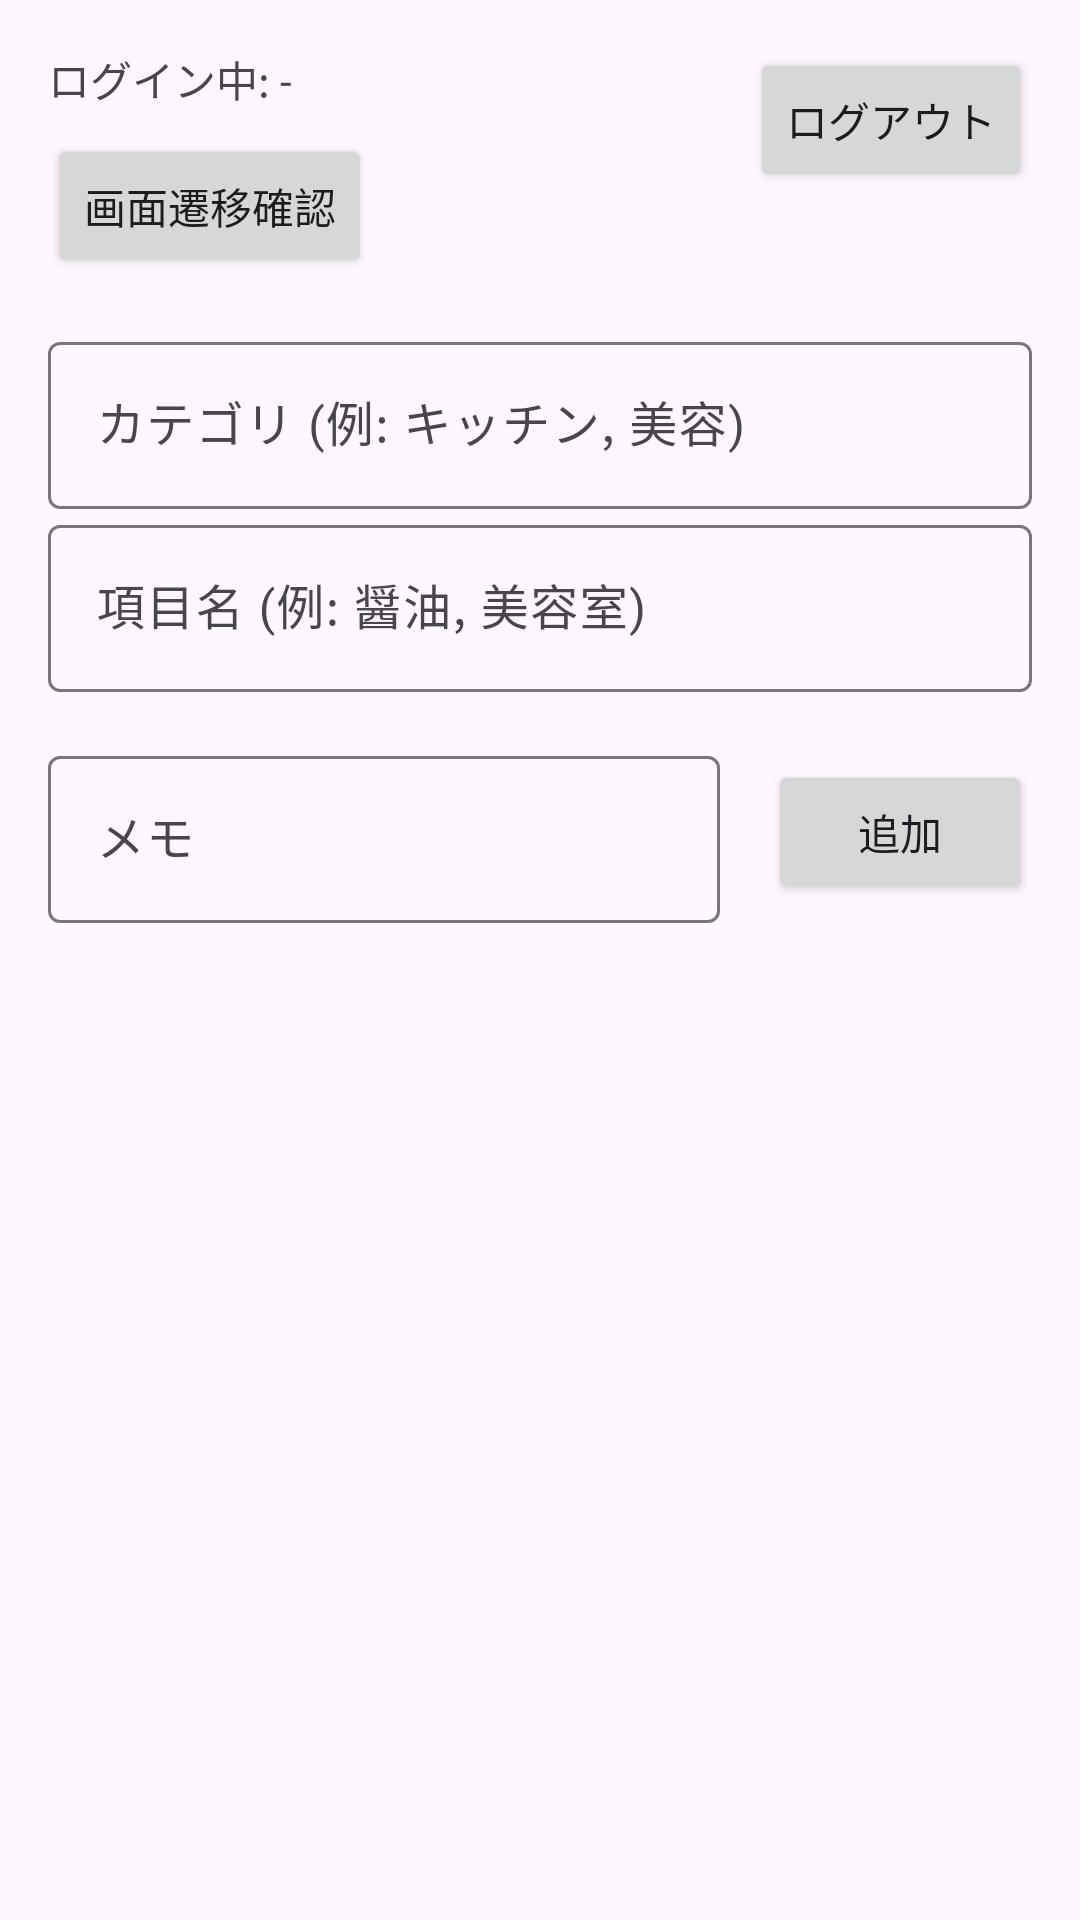

Produce the Android XML layout that renders to this screen, including the resource entries it uses.
<!-- AndroidManifest.xml: application theme Theme.EventHistory -->
<!-- res/layout/activity_main.xml -->
<?xml version="1.0" encoding="utf-8"?>
<androidx.constraintlayout.widget.ConstraintLayout xmlns:android="http://schemas.android.com/apk/res/android"
    xmlns:app="http://schemas.android.com/apk/res-auto"
    xmlns:tools="http://schemas.android.com/tools"
    android:id="@+id/main"
    android:layout_width="match_parent"
    android:layout_height="match_parent"
    tools:context=".MainActivity">

    <TextView
        android:id="@+id/userTextView"
        android:layout_width="wrap_content"
        android:layout_height="wrap_content"
        android:layout_margin="16dp"
        android:text="ログイン中: -"
        app:layout_constraintStart_toStartOf="parent"
        app:layout_constraintTop_toTopOf="parent" />

    <Button
        android:id="@+id/logoutButton"
        android:layout_width="wrap_content"
        android:layout_height="wrap_content"
        android:layout_margin="16dp"
        android:text="ログアウト"
        app:layout_constraintEnd_toEndOf="parent"
        app:layout_constraintTop_toTopOf="parent" />

    <Button
        android:id="@+id/navCheckButton"
        android:layout_width="wrap_content"
        android:layout_height="wrap_content"
        android:layout_marginStart="16dp"
        android:layout_marginTop="8dp"
        android:text="画面遷移確認"
        app:layout_constraintStart_toStartOf="parent"
        app:layout_constraintTop_toBottomOf="@id/userTextView" />

    <com.google.android.material.textfield.TextInputLayout
        android:id="@+id/categoryInputLayout"
        android:layout_width="0dp"
        android:layout_height="wrap_content"
        android:layout_margin="16dp"
        android:hint="カテゴリ (例: キッチン, 美容)"
        app:layout_constraintEnd_toEndOf="parent"
        app:layout_constraintStart_toStartOf="parent"
        app:layout_constraintTop_toBottomOf="@id/navCheckButton">

        <com.google.android.material.textfield.TextInputEditText
            android:id="@+id/categoryEditText"
            android:layout_width="match_parent"
            android:layout_height="wrap_content" />
    </com.google.android.material.textfield.TextInputLayout>

    <com.google.android.material.textfield.TextInputLayout
        android:id="@+id/itemInputLayout"
        android:layout_width="0dp"
        android:layout_height="wrap_content"
        android:layout_marginHorizontal="16dp"
        android:hint="項目名 (例: 醤油, 美容室)"
        app:layout_constraintEnd_toEndOf="parent"
        app:layout_constraintStart_toStartOf="parent"
        app:layout_constraintTop_toBottomOf="@id/categoryInputLayout">

        <com.google.android.material.textfield.TextInputEditText
            android:id="@+id/itemEditText"
            android:layout_width="match_parent"
            android:layout_height="wrap_content" />
    </com.google.android.material.textfield.TextInputLayout>

    <com.google.android.material.textfield.TextInputLayout
        android:id="@+id/memoInputLayout"
        android:layout_width="0dp"
        android:layout_height="wrap_content"
        android:layout_margin="16dp"
        android:hint="メモ"
        app:layout_constraintEnd_toStartOf="@+id/addButton"
        app:layout_constraintStart_toStartOf="parent"
        app:layout_constraintTop_toBottomOf="@id/itemInputLayout">

        <com.google.android.material.textfield.TextInputEditText
            android:id="@+id/memoEditText"
            android:layout_width="match_parent"
            android:layout_height="wrap_content" />
    </com.google.android.material.textfield.TextInputLayout>

    <Button
        android:id="@+id/addButton"
        android:layout_width="wrap_content"
        android:layout_height="wrap_content"
        android:layout_marginEnd="16dp"
        android:text="追加"
        app:layout_constraintBottom_toBottomOf="@+id/memoInputLayout"
        app:layout_constraintEnd_toEndOf="parent"
        app:layout_constraintTop_toTopOf="@+id/memoInputLayout" />

    <androidx.recyclerview.widget.RecyclerView
        android:id="@+id/historyRecyclerView"
        android:layout_width="0dp"
        android:layout_height="0dp"
        android:layout_marginTop="16dp"
        app:layout_constraintBottom_toBottomOf="parent"
        app:layout_constraintEnd_toEndOf="parent"
        app:layout_constraintStart_toStartOf="parent"
        app:layout_constraintTop_toBottomOf="@+id/memoInputLayout"
        tools:listitem="@android:layout/simple_list_item_2" />

</androidx.constraintlayout.widget.ConstraintLayout>
<!-- resources referenced by this layout -->
<resources>
  <style name="Theme.EventHistory" parent="Base.Theme.EventHistory" />
  <style name="Base.Theme.EventHistory" parent="Theme.Material3.DayNight.NoActionBar">
          
          
      </style>
</resources>
